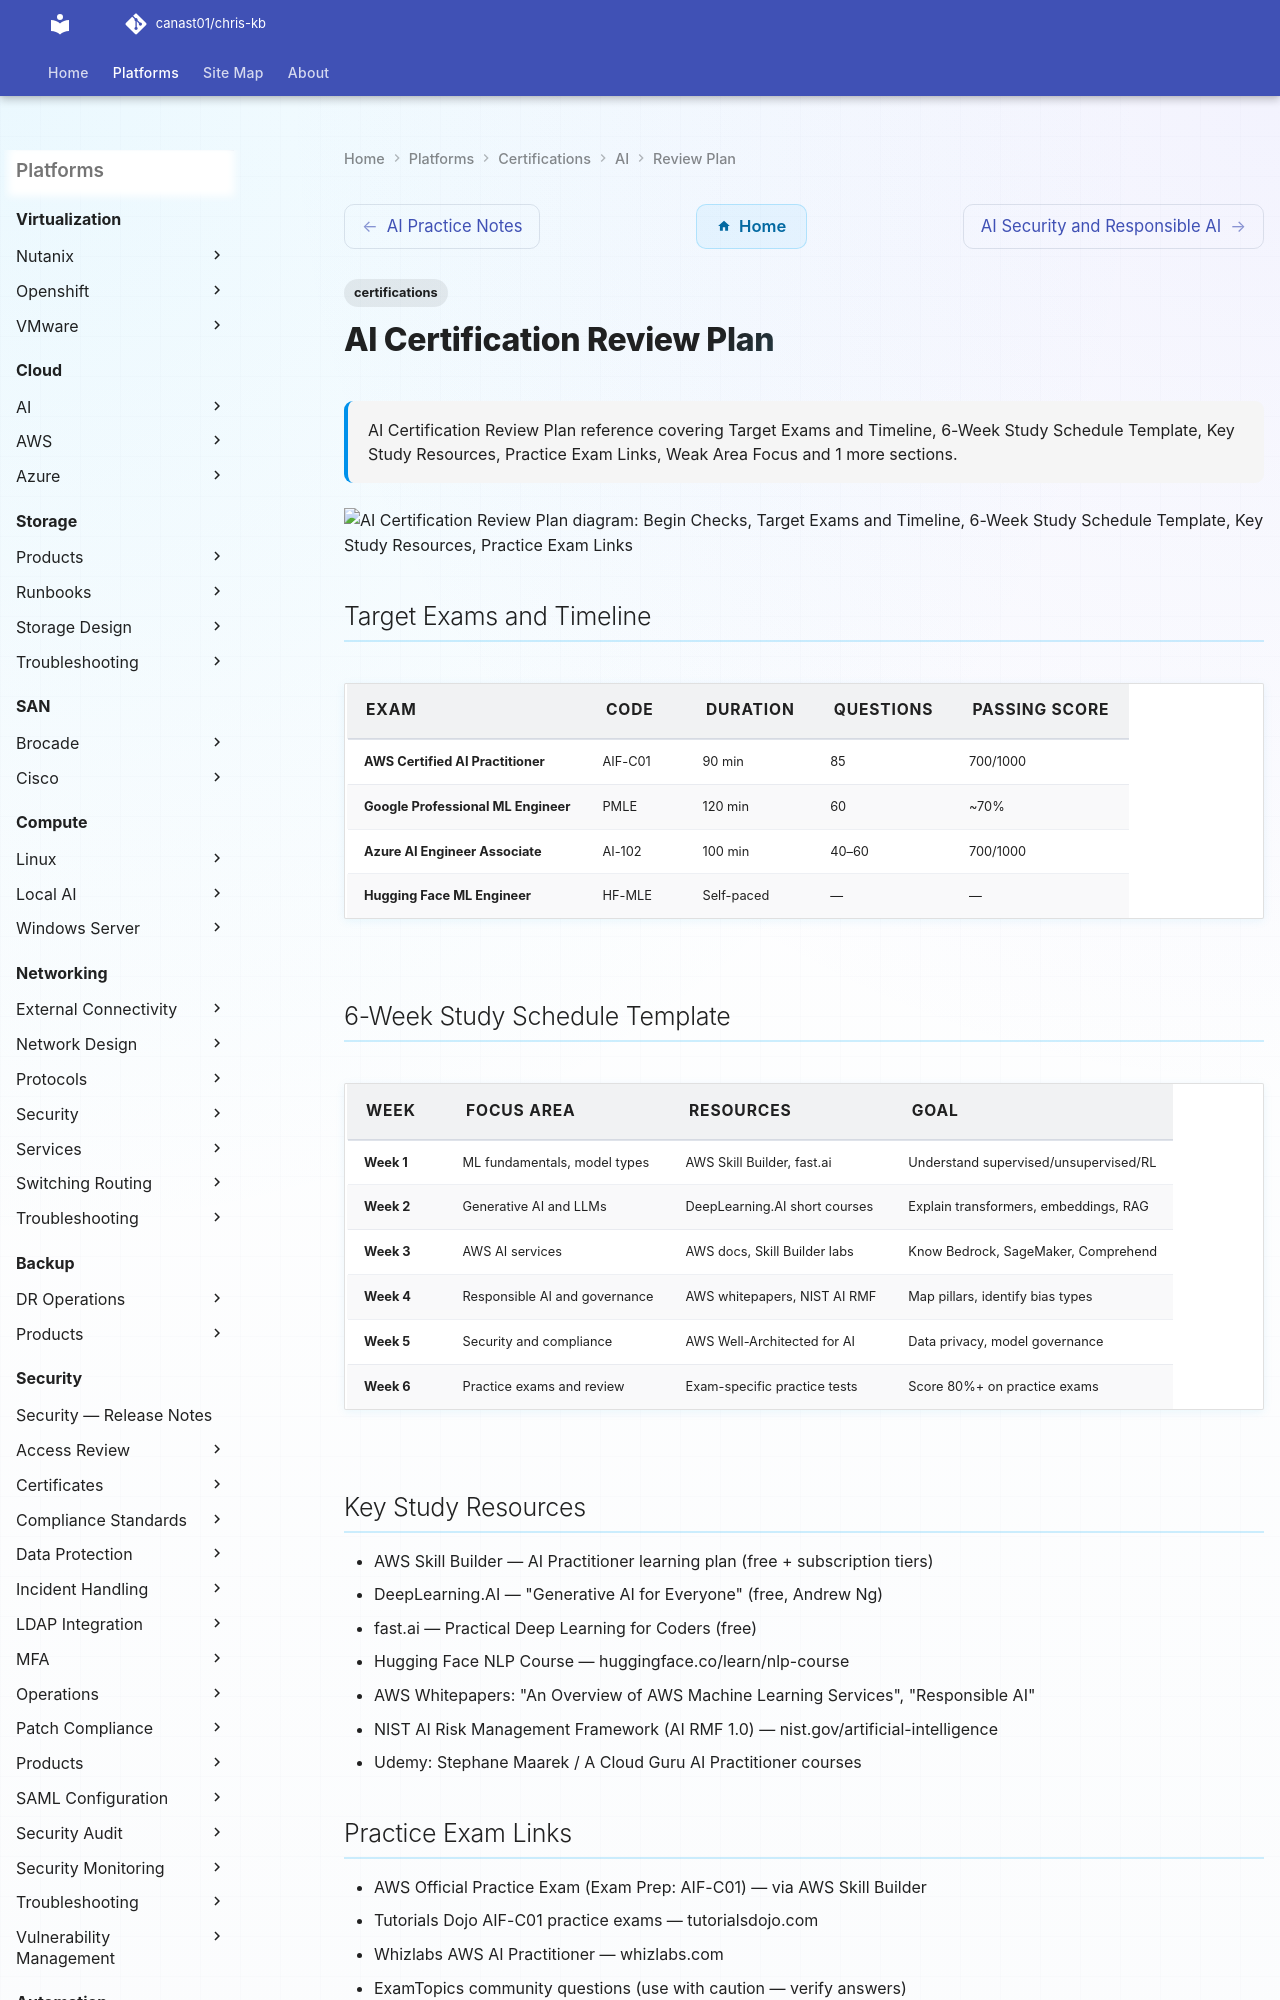

repository: canast01/chris-kb · page: certifications/ai/review-plan/index.html · generator: mkdocs

---
tags:
  - certifications
description: "AI Certification Review Plan reference covering Target Exams and Timeline, 6-Week Study Schedule Template, Key Study Resources, Practice Exam Links, Weak..."
---
# AI Certification Review Plan

<div class="kb-summary">
AI Certification Review Plan reference covering Target Exams and Timeline, 6-Week Study Schedule Template, Key Study Resources, Practice Exam Links, Weak Area Focus and 1 more sections.
</div>

```d2
direction: right

begin_checks: "Begin Checks" {shape: oval}
target_exams_and_timeline: "Target Exams and Timeline" {shape: rectangle}
6week_study_schedule_template: "6-Week Study Schedule Template" {shape: rectangle}
key_study_resources: "Key Study Resources" {shape: rectangle}
practice_exam_links: "Practice Exam Links" {shape: rectangle}
weak_area_focus: "Weak Area Focus" {shape: rectangle}
study_checklist: "Study Checklist" {shape: rectangle}
generate_report: "Generate Report" {shape: oval}

begin_checks -> target_exams_and_timeline
target_exams_and_timeline -> 6week_study_schedule_template
6week_study_schedule_template -> key_study_resources
key_study_resources -> practice_exam_links
practice_exam_links -> weak_area_focus
weak_area_focus -> study_checklist
study_checklist -> generate_report
```

## Target Exams and Timeline

| Exam | Code | Duration | Questions | Passing Score |
|---|---|---|---|---|
| AWS Certified AI Practitioner | AIF-C01 | 90 min | 85 | 700/1000 |
| Google Professional ML Engineer | PMLE | 120 min | 60 | ~70% |
| Azure AI Engineer Associate | AI-102 | 100 min | 40–60 | 700/1000 |
| Hugging Face ML Engineer | HF-MLE | Self-paced | — | — |
